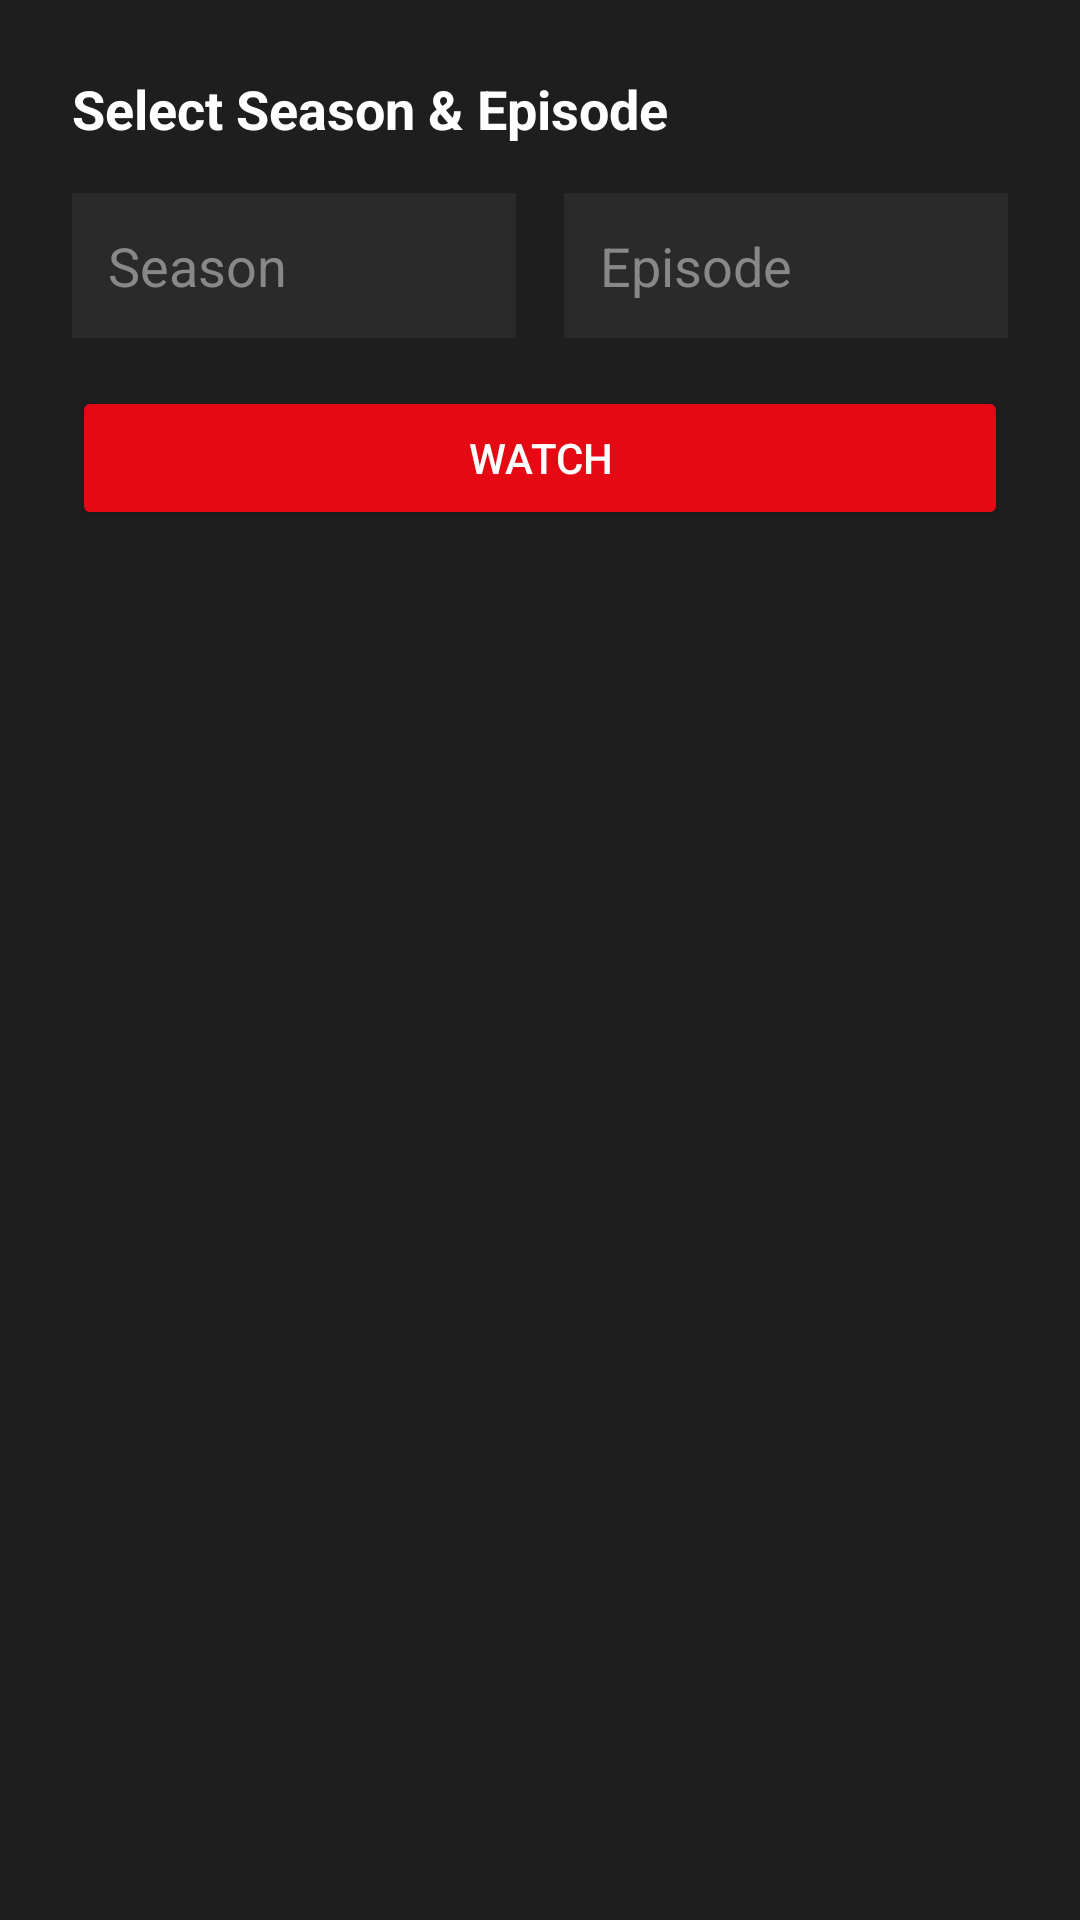

The Android layout XML behind this screen, and the referenced resources:
<!-- AndroidManifest.xml: application theme Theme.Veyra -->
<!-- res/layout/dialog_episode_picker.xml -->
<?xml version="1.0" encoding="utf-8"?>
<LinearLayout xmlns:android="http://schemas.android.com/apk/res/android"
    android:layout_width="match_parent"
    android:layout_height="wrap_content"
    android:orientation="vertical"
    android:padding="24dp"
    android:background="#1E1E1E">

    <TextView
        android:layout_width="wrap_content"
        android:layout_height="wrap_content"
        android:text="Select Season &amp; Episode"
        android:textColor="#FFFFFF"
        android:textSize="18sp"
        android:textStyle="bold"
        android:layout_marginBottom="16dp"/>

    <LinearLayout
        android:layout_width="match_parent"
        android:layout_height="wrap_content"
        android:orientation="horizontal"
        android:layout_marginBottom="16dp">

        <EditText
            android:id="@+id/seasonInput"
            android:layout_width="0dp"
            android:layout_height="wrap_content"
            android:layout_weight="1"
            android:hint="Season"
            android:textColor="#FFFFFF"
            android:textColorHint="#888888"
            android:inputType="number"
            android:background="#2A2A2A"
            android:padding="12dp"
            android:layout_marginEnd="8dp"/>

        <EditText
            android:id="@+id/episodeInput"
            android:layout_width="0dp"
            android:layout_height="wrap_content"
            android:layout_weight="1"
            android:hint="Episode"
            android:textColor="#FFFFFF"
            android:textColorHint="#888888"
            android:inputType="number"
            android:background="#2A2A2A"
            android:padding="12dp"
            android:layout_marginStart="8dp"/>

    </LinearLayout>

    <Button
        android:id="@+id/watchButton"
        android:layout_width="match_parent"
        android:layout_height="wrap_content"
        android:text="Watch"
        android:backgroundTint="#E50914"
        android:textColor="#FFFFFF"/>

</LinearLayout>
<!-- resources referenced by this layout -->
<resources>
  <style name="Theme.Veyra" parent="Theme.Material3.Dark.NoActionBar">
          
          <item name="colorPrimary">#E50914</item>
          <item name="colorPrimaryVariant">#B20710</item>
          <item name="colorOnPrimary">#FFFFFF</item>
          <item name="colorSecondary">#E50914</item>
          <item name="android:colorBackground">#141414</item>
          <item name="colorSurface">#181818</item>
          <item name="colorOnSurface">#FFFFFF</item>
          <item name="android:statusBarColor">#141414</item>
          <item name="android:navigationBarColor">#141414</item>
      </style>
</resources>
